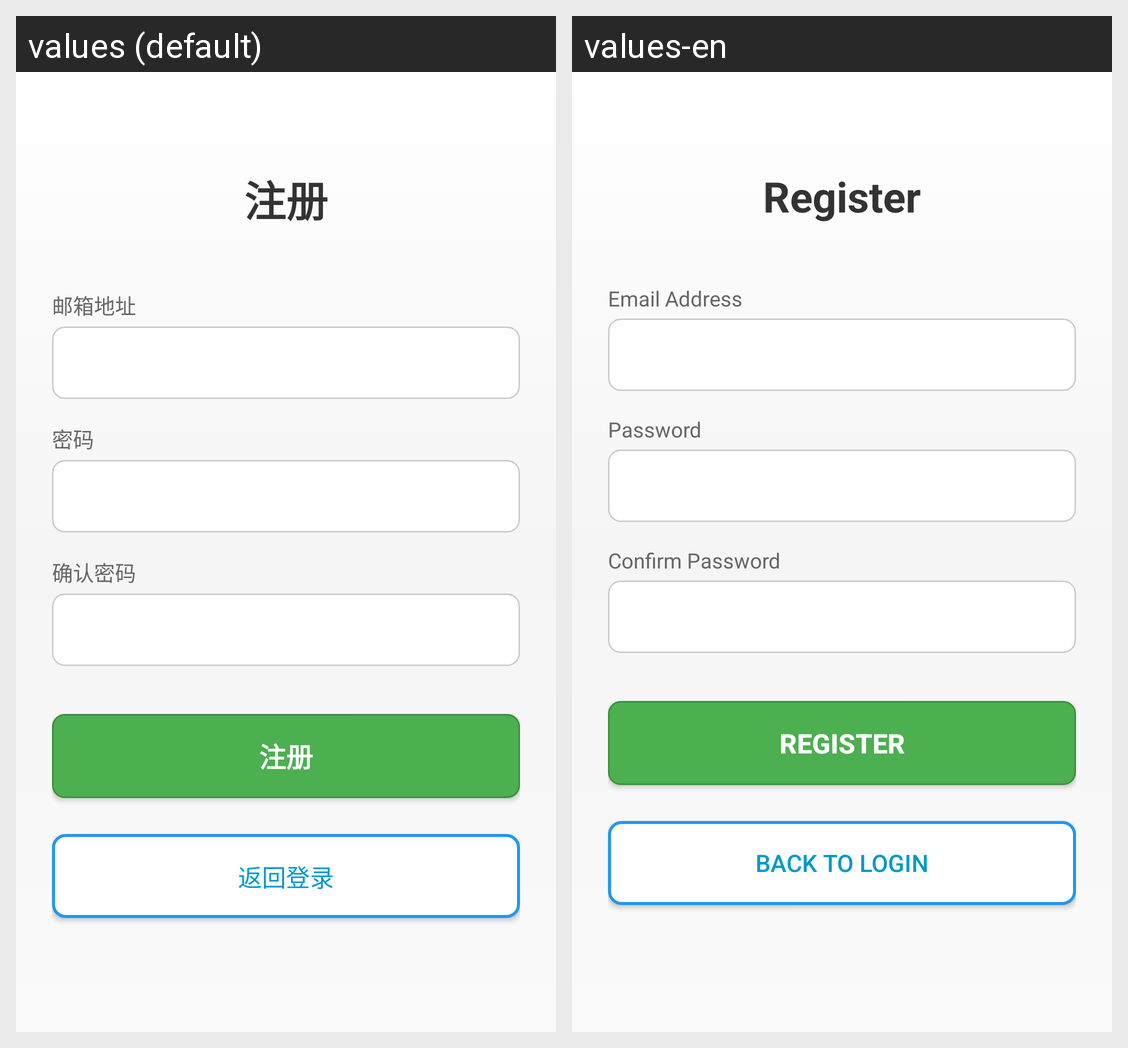

Locale-by-locale string values for the Android screen shown in this grid:
Android screen res/layout/activity_register.xml rendered under 2 locales, left to right: values (default), values-en. Device: Nexus 5 (rendered at 1080×1920; each locale shown at half size, 540×960, under a caption strip naming it); theme Theme.AppCompat.Light.NoActionBar.
Strings drawn on this screen, with the default value and each locale's value (text and hints the layout hard-codes, and strings that could not be matched under every locale, appear in the picture but are not listed):

register_title
  values: 注册
  values-en: Register

register_username_hint
  values: 邮箱地址
  values-en: Email Address

register_password_hint
  values: 密码
  values-en: Password

register_confirm_password_hint
  values: 确认密码
  values-en: Confirm Password

register_btn_submit
  values: 注册
  values-en: Register

register_btn_back_to_login
  values: 返回登录
  values-en: Back To Login
